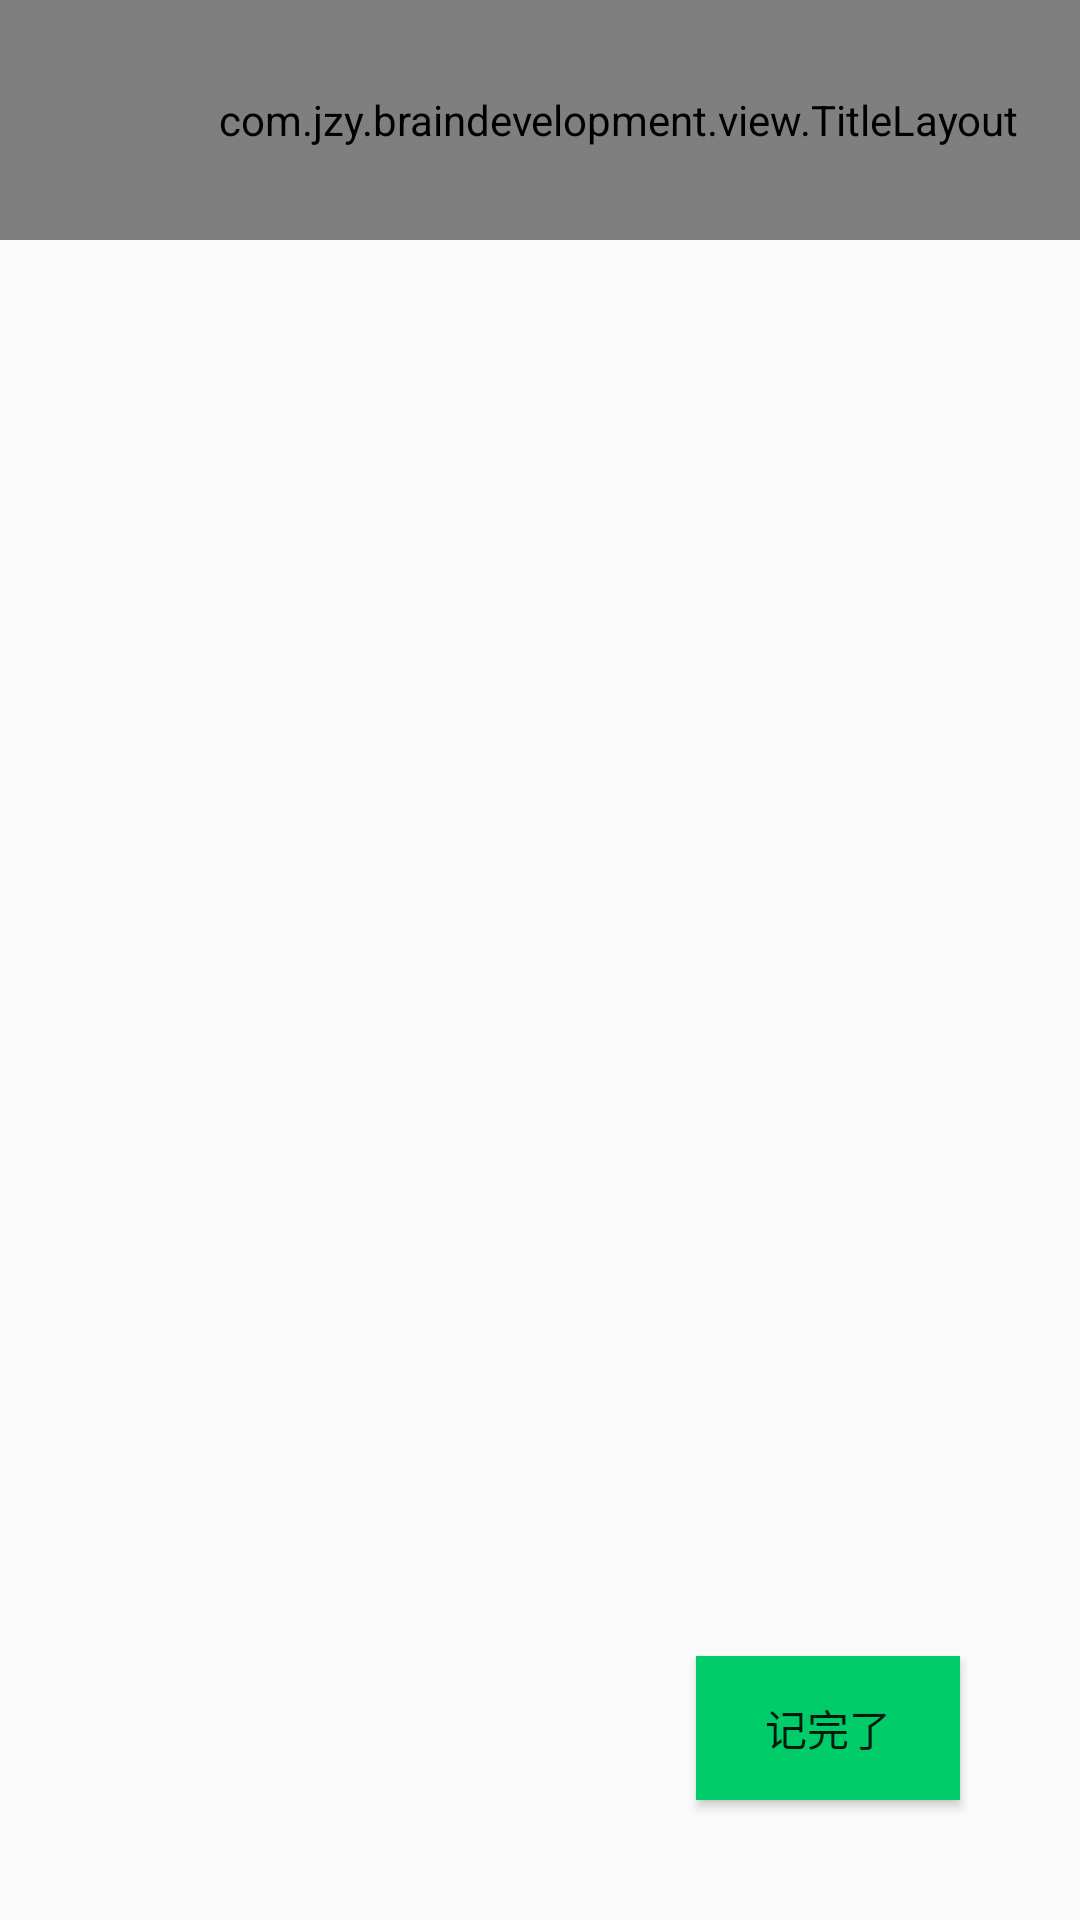

Layout XML and referenced resources for this Android screen:
<!-- AndroidManifest.xml: application theme AppTheme -->
<!-- res/layout/activity_figure_game.xml -->
<?xml version="1.0" encoding="utf-8"?>
<android.support.constraint.ConstraintLayout xmlns:android="http://schemas.android.com/apk/res/android"
    xmlns:app="http://schemas.android.com/apk/res-auto"
    xmlns:tools="http://schemas.android.com/tools"
    android:layout_width="match_parent"
    android:layout_height="match_parent"
    tools:context=".game.activity.FigureGameActivity">
    
    <com.jzy.braindevelopment.view.TitleLayout
        android:id="@+id/titleLayout"
        android:layout_width="412dp"
        android:layout_height="80dp"
        app:layout_constraintLeft_toLeftOf="parent"
        app:layout_constraintTop_toTopOf="parent" />


    <TextView
        android:id="@+id/wzi_text"
        android:layout_width="match_parent"
        android:layout_height="500dp"
        android:textAlignment="center"
        android:textSize="25dp"
        android:textColor="#00CC6A"
        app:layout_constraintBottom_toBottomOf="parent"
        app:layout_constraintTop_toTopOf="parent"
        app:layout_constraintVertical_bias="0.393"
        tools:layout_editor_absoluteX="1dp" />

    <Button
        android:id="@+id/switch_figure_btn"
        android:layout_width="wrap_content"
        android:layout_height="wrap_content"
        android:layout_marginRight="40dp"
        android:layout_marginBottom="40dp"
        android:text="记完了"
        android:background="#00CC6A"
        app:layout_constraintBottom_toBottomOf="parent"
        app:layout_constraintRight_toRightOf="parent" />

</android.support.constraint.ConstraintLayout>
<!-- resources referenced by this layout -->
<resources>
  <style name="AppTheme" parent="Theme.AppCompat.Light.DarkActionBar">
          
          <item name="colorPrimary">@color/colorPrimary</item>
          <item name="colorPrimaryDark">@color/colorPrimaryDark</item>
          <item name="colorAccent">@color/colorAccent</item>
          <item name="windowActionBar">false</item>
          <item name="windowNoTitle">true</item>
          <item name="android:windowActionBar">false</item>
          <item name="android:windowNoTitle">true</item>
      </style>
  <color name="colorPrimary">#008577</color>
  <color name="colorPrimaryDark">#00574B</color>
  <color name="colorAccent">#D81B60</color>
</resources>
